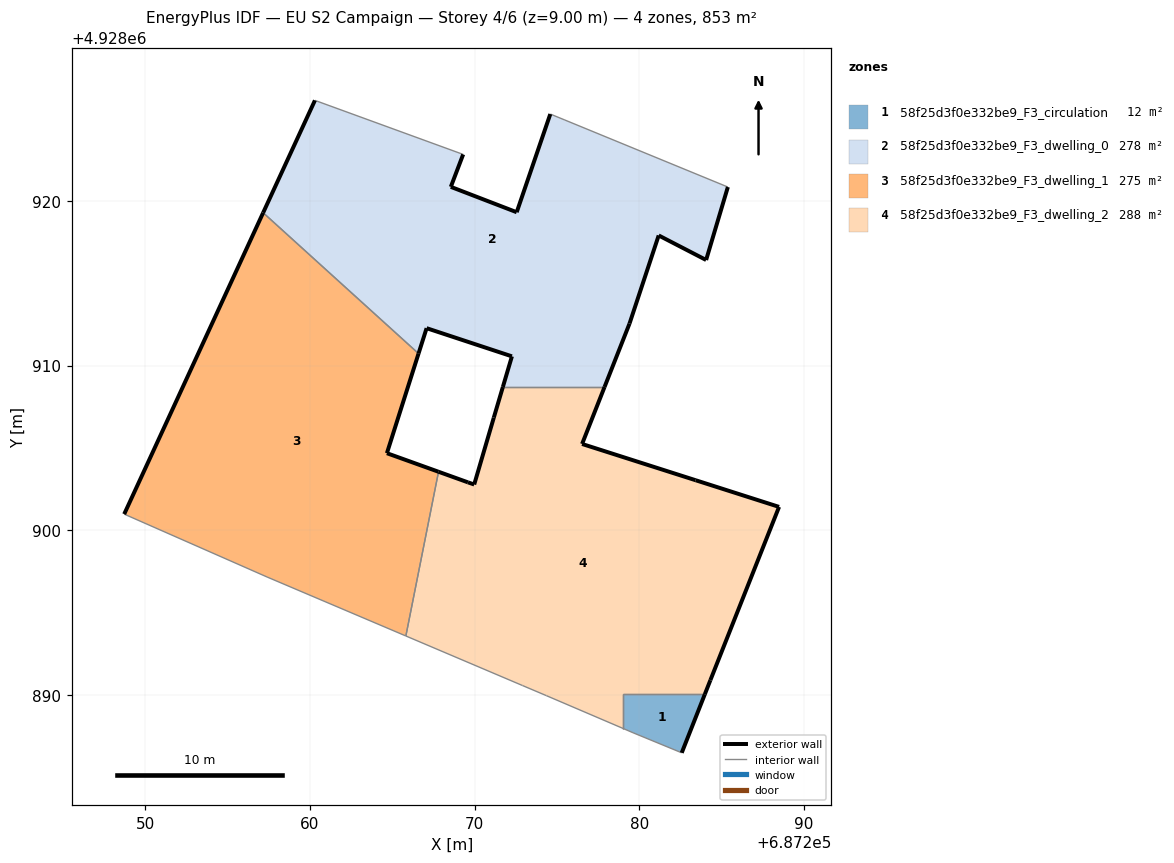
=== STOREY PLAN SPEC (per zone: floor XY polygon, exterior-wall plan segments, windows/doors) ===
zone 1: 58f25d3f0e332be9_F3_circulation  (12.5 m²)
  floor: (687282.57, 4928886.49) (687283.97, 4928890.03) (687279.02, 4928890.03) (687279.02, 4928887.96) (687279.61, 4928887.71)
  exterior wall: (687283.97, 4928890.03) – (687282.57, 4928886.49)  [3.8 m]
  interior walls: 4
zone 2: 58f25d3f0e332be9_F3_dwelling_0  (277.7 m²)
  floor: (687279.40, 4928912.55) (687281.17, 4928917.90) (687284.05, 4928916.41) (687285.37, 4928920.84) (687275.47, 4928924.91) (687274.59, 4928925.27) (687272.55, 4928919.31) (687268.55, 4928920.85) (687269.30, 4928922.82) (687260.30, 4928926.10) (687257.16, 4928919.28) (687266.59, 4928910.72) (687267.08, 4928912.27) (687272.26, 4928910.56) (687271.71, 4928908.70) (687277.89, 4928908.70)
  exterior wall: (687269.30, 4928922.82) – (687268.55, 4928920.85)  [2.1 m]
  exterior wall: (687268.55, 4928920.85) – (687272.55, 4928919.31)  [4.3 m]
  exterior wall: (687272.55, 4928919.31) – (687274.59, 4928925.27)  [6.3 m]
  exterior wall: (687285.37, 4928920.84) – (687284.05, 4928916.41)  [4.6 m]
  exterior wall: (687284.05, 4928916.41) – (687281.17, 4928917.90)  [3.2 m]
  exterior wall: (687281.17, 4928917.90) – (687279.40, 4928912.55)  [5.6 m]
  exterior wall: (687279.40, 4928912.55) – (687277.89, 4928908.70)  [4.1 m]
  exterior wall: (687271.71, 4928908.70) – (687272.26, 4928910.56)  [1.9 m]
  exterior wall: (687272.26, 4928910.56) – (687267.08, 4928912.27)  [5.5 m]
  exterior wall: (687267.08, 4928912.27) – (687266.59, 4928910.72)  [1.6 m]
  exterior wall: (687257.16, 4928919.28) – (687260.30, 4928926.10)  [7.5 m]
  interior walls: 5
zone 3: 58f25d3f0e332be9_F3_dwelling_1  (275.0 m²)
  floor: (687265.82, 4928893.58) (687267.81, 4928903.55) (687264.67, 4928904.68) (687266.59, 4928910.72) (687257.16, 4928919.28) (687248.72, 4928900.98) (687257.40, 4928897.16)
  exterior wall: (687248.72, 4928900.98) – (687257.16, 4928919.28)  [20.1 m]
  exterior wall: (687266.59, 4928910.72) – (687264.67, 4928904.68)  [6.3 m]
  exterior wall: (687264.67, 4928904.68) – (687267.81, 4928903.55)  [3.3 m]
  interior walls: 4
zone 4: 58f25d3f0e332be9_F3_dwelling_2  (288.3 m²)
  floor: (687283.97, 4928890.03) (687284.31, 4928890.90) (687288.48, 4928901.42) (687283.41, 4928903.04) (687276.52, 4928905.24) (687277.89, 4928908.70) (687271.71, 4928908.70) (687271.16, 4928906.84) (687269.97, 4928902.78) (687269.59, 4928902.91) (687267.81, 4928903.55) (687265.82, 4928893.58) (687272.91, 4928890.57) (687274.35, 4928889.96) (687279.02, 4928887.96) (687279.02, 4928890.03)
  exterior wall: (687267.81, 4928903.55) – (687269.59, 4928902.91)  [1.9 m]
  exterior wall: (687269.59, 4928902.91) – (687269.97, 4928902.78)  [0.4 m]
  exterior wall: (687269.97, 4928902.78) – (687271.16, 4928906.84)  [4.2 m]
  exterior wall: (687271.16, 4928906.84) – (687271.71, 4928908.70)  [1.9 m]
  exterior wall: (687277.89, 4928908.70) – (687276.52, 4928905.24)  [3.7 m]
  exterior wall: (687276.52, 4928905.24) – (687283.41, 4928903.04)  [7.2 m]
  exterior wall: (687283.41, 4928903.04) – (687288.48, 4928901.42)  [5.3 m]
  exterior wall: (687288.48, 4928901.42) – (687284.31, 4928890.90)  [11.3 m]
  exterior wall: (687284.31, 4928890.90) – (687283.97, 4928890.03)  [0.9 m]
  interior walls: 7

=== DERIVED (storey summary) ===
Building: EU S2 Campaign
Storey: 4 of 6  (floor level z = 9.00 m)
Storey gross floor area: 853.5 m²
Zones on this storey: 4
  - 58f25d3f0e332be9_F3_circulation: floor 12.5 m²; exterior wall 3.8 m (11.4 m²); WWR 0.0%
  - 58f25d3f0e332be9_F3_dwelling_0: floor 277.7 m²; exterior wall 46.9 m (140.6 m²); WWR 0.0%
  - 58f25d3f0e332be9_F3_dwelling_1: floor 275.0 m²; exterior wall 29.8 m (89.5 m²); WWR 0.0%
  - 58f25d3f0e332be9_F3_dwelling_2: floor 288.3 m²; exterior wall 37.0 m (111.0 m²); WWR 0.0%
Zone adjacency (shared interzone walls):
  - 58f25d3f0e332be9_F3_circulation ↔ 58f25d3f0e332be9_F3_dwelling_2
  - 58f25d3f0e332be9_F3_dwelling_0 ↔ 58f25d3f0e332be9_F3_dwelling_1
  - 58f25d3f0e332be9_F3_dwelling_0 ↔ 58f25d3f0e332be9_F3_dwelling_2
  - 58f25d3f0e332be9_F3_dwelling_1 ↔ 58f25d3f0e332be9_F3_dwelling_2